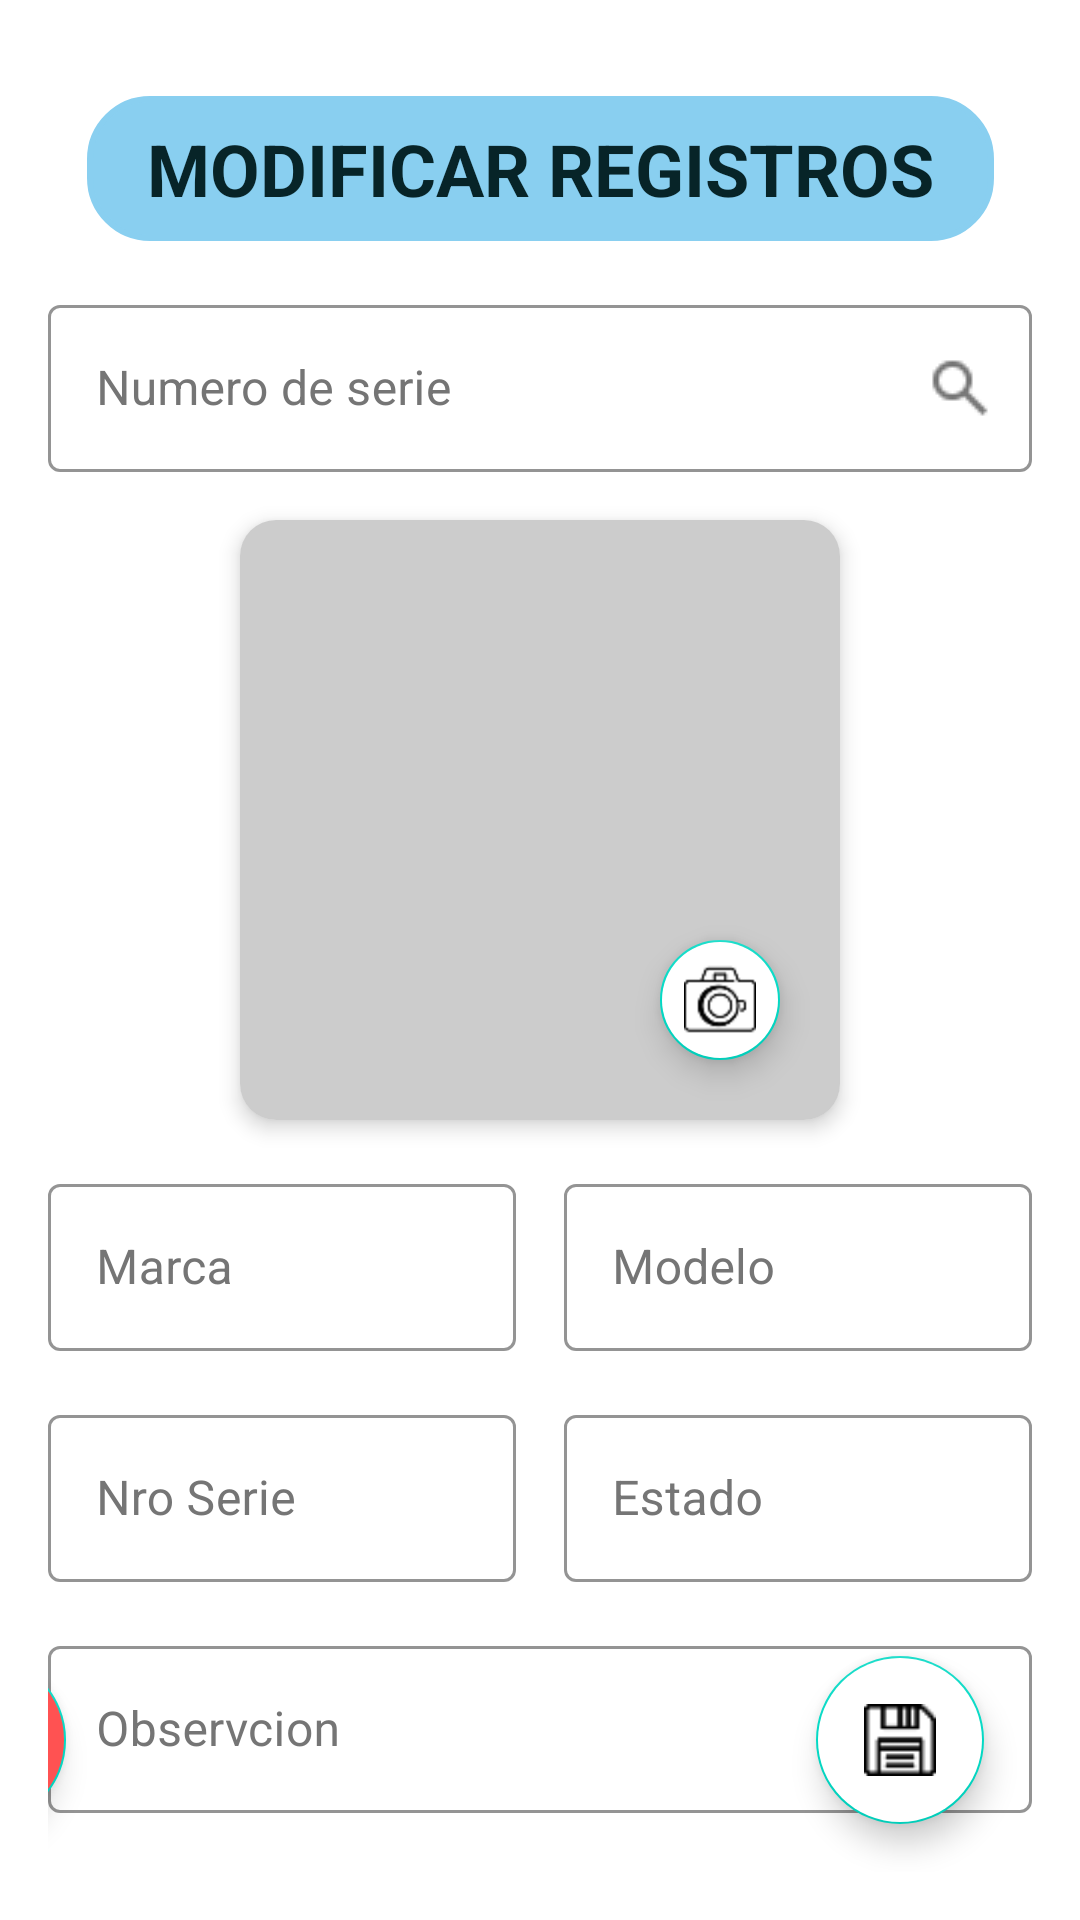

Here is an Android app screen rendered from its layout file. Give the layout XML and the strings, colors and styles it references.
<!-- AndroidManifest.xml: application theme Theme.MyApplication -->
<!-- res/layout/fragment_edicion.xml -->
<?xml version="1.0" encoding="utf-8"?>
<androidx.constraintlayout.widget.ConstraintLayout xmlns:android="http://schemas.android.com/apk/res/android"
    xmlns:app="http://schemas.android.com/apk/res-auto"
    xmlns:tools="http://schemas.android.com/tools"
    android:layout_width="match_parent"
    android:layout_height="match_parent"
    android:padding="16dp">

    
    <TextView
        android:id="@+id/titleText"
        android:layout_width="wrap_content"
        android:layout_height="wrap_content"
        android:text="MODIFICAR REGISTROS"
        android:textSize="24sp"
        android:backgroundTint="@color/azul_bebé"
        android:textStyle="bold"
        android:textColor="#072428"
        android:background="@drawable/fondo_redondo"
        android:paddingStart="20dp"
        android:paddingEnd="20dp"
        android:paddingTop="8dp"
        android:paddingBottom="8dp"
        android:layout_marginTop="16dp"
        app:layout_constraintTop_toTopOf="parent"
        app:layout_constraintStart_toStartOf="parent"
        app:layout_constraintEnd_toEndOf="parent"/>

    <View
        android:layout_width="match_parent"
        android:layout_height="2dp"
        android:layout_marginTop="24dp"
        android:layout_marginBottom="16dp"
        android:alpha="0.5" />

    
    <com.google.android.material.textfield.TextInputLayout
        android:id="@+id/searchLayout"
        android:layout_width="match_parent"
        android:layout_height="wrap_content"
        android:layout_marginTop="16dp"
        android:hint="Numero de serie"
        style="@style/Widget.MaterialComponents.TextInputLayout.OutlinedBox"
        app:layout_constraintTop_toBottomOf="@id/titleText"
        app:layout_constraintStart_toStartOf="parent"
        app:layout_constraintEnd_toEndOf="parent"
        app:endIconMode="custom"
        app:endIconDrawable="@drawable/search"
        app:endIconTint="@color/input_text_gray"
        android:textColorHint="@color/input_text_gray"
        app:boxStrokeColor="#2196F3"
        app:hintTextColor="@color/input_text_gray">

        <com.google.android.material.textfield.TextInputEditText
            android:id="@+id/editSearchSerialNumber"
            android:layout_width="match_parent"
            android:layout_height="wrap_content"
            android:textSize="16sp"
            android:textColor="@color/input_text_gray"/>
    </com.google.android.material.textfield.TextInputLayout>

    
    <com.google.android.material.card.MaterialCardView
        android:id="@+id/imageCard"
        android:layout_width="wrap_content"
        android:layout_height="wrap_content"
        android:layout_marginTop="16dp"
        app:cardCornerRadius="12dp"
        app:cardElevation="4dp"
        app:layout_constraintTop_toBottomOf="@id/searchLayout"
        app:layout_constraintStart_toStartOf="parent"
        app:layout_constraintEnd_toEndOf="parent">

        <FrameLayout
            android:layout_width="wrap_content"
            android:layout_height="wrap_content">

            <ImageView
                android:id="@+id/imagenLaptop"
                android:layout_width="200dp"
                android:layout_height="200dp"
                android:background="#CCCCCC"
                android:scaleType="centerCrop" />

            <com.google.android.material.floatingactionbutton.FloatingActionButton
                android:id="@+id/fabCamera"
                android:layout_width="wrap_content"
                android:layout_height="wrap_content"
                android:layout_gravity="bottom|end"
                android:layout_margin="16dp"
                android:backgroundTint="#FFFFFF"
                app:srcCompat="@drawable/camara"
                app:fabSize="mini"/>
        </FrameLayout>
    </com.google.android.material.card.MaterialCardView>

    <LinearLayout
        android:layout_width="match_parent"
        android:layout_height="0dp"
        android:layout_marginTop="16dp"
        android:orientation="vertical"
        app:layout_constraintBottom_toBottomOf="parent"
        app:layout_constraintTop_toBottomOf="@id/imageCard"
        app:layout_constraintVertical_bias="1.0"
        tools:layout_editor_absoluteX="16dp">

        
        <LinearLayout
            android:layout_width="match_parent"
            android:layout_height="wrap_content"
            android:orientation="horizontal">

            <com.google.android.material.textfield.TextInputLayout
                style="@style/Widget.MaterialComponents.TextInputLayout.OutlinedBox"
                android:layout_width="0dp"
                android:layout_height="wrap_content"
                android:layout_marginEnd="8dp"
                android:layout_weight="1"
                android:hint="Marca"
                android:textColorHint="@color/input_text_gray"
                app:boxStrokeColor="#2196F3"
                app:hintTextColor="@color/input_text_gray">

                <com.google.android.material.textfield.TextInputEditText
                    android:id="@+id/editMarca"
                    android:layout_width="match_parent"
                    android:layout_height="wrap_content"
                    android:textColor="@color/input_text_gray" />
            </com.google.android.material.textfield.TextInputLayout>

            <com.google.android.material.textfield.TextInputLayout
                style="@style/Widget.MaterialComponents.TextInputLayout.OutlinedBox"
                android:layout_width="0dp"
                android:layout_height="wrap_content"
                android:layout_marginStart="8dp"
                android:layout_weight="1"
                android:hint="Modelo"
                android:textColorHint="@color/input_text_gray"
                app:boxStrokeColor="#2196F3"
                app:hintTextColor="@color/input_text_gray">

                <com.google.android.material.textfield.TextInputEditText
                    android:id="@+id/editModelo"
                    android:layout_width="match_parent"
                    android:layout_height="wrap_content"
                    android:textColor="@color/input_text_gray" />
            </com.google.android.material.textfield.TextInputLayout>
        </LinearLayout>

        
        <LinearLayout
            android:layout_width="match_parent"
            android:layout_height="wrap_content"
            android:layout_marginTop="16dp"
            android:orientation="horizontal">

            <com.google.android.material.textfield.TextInputLayout
                style="@style/Widget.MaterialComponents.TextInputLayout.OutlinedBox"
                android:layout_width="0dp"
                android:layout_height="wrap_content"
                android:layout_marginEnd="8dp"
                android:layout_weight="1"
                android:hint="Nro Serie"
                android:textColorHint="@color/input_text_gray"
                app:boxStrokeColor="#2196F3"
                app:hintTextColor="@color/input_text_gray">

                <com.google.android.material.textfield.TextInputEditText
                    android:id="@+id/editNroSerie"
                    android:layout_width="match_parent"
                    android:layout_height="wrap_content"
                    android:textColor="@color/input_text_gray" />
            </com.google.android.material.textfield.TextInputLayout>

            <com.google.android.material.textfield.TextInputLayout
                style="@style/Widget.MaterialComponents.TextInputLayout.OutlinedBox"
                android:layout_width="0dp"
                android:layout_height="wrap_content"
                android:layout_marginStart="8dp"
                android:layout_weight="1"
                android:hint="Estado"
                android:textColorHint="@color/input_text_gray"
                app:boxStrokeColor="#2196F3"
                app:hintTextColor="@color/input_text_gray">

                <com.google.android.material.textfield.TextInputEditText
                    android:id="@+id/editEstado"
                    android:layout_width="match_parent"
                    android:layout_height="wrap_content"
                    android:textColor="@color/input_text_gray" />
            </com.google.android.material.textfield.TextInputLayout>
        </LinearLayout>

        
        <com.google.android.material.textfield.TextInputLayout
            style="@style/Widget.MaterialComponents.TextInputLayout.OutlinedBox"
            android:layout_width="match_parent"
            android:layout_height="wrap_content"
            android:layout_marginTop="16dp"
            android:hint="Observcion"
            android:textColorHint="@color/input_text_gray"
            app:boxStrokeColor="#2196F3"
            app:hintTextColor="@color/input_text_gray">

            <com.google.android.material.textfield.TextInputEditText
                android:id="@+id/editObservacion"
                android:layout_width="match_parent"
                android:layout_height="wrap_content"
                android:textColor="@color/input_text_gray" />
        </com.google.android.material.textfield.TextInputLayout>
    </LinearLayout>

    
    <com.google.android.material.floatingactionbutton.FloatingActionButton
        android:id="@+id/fabDelete"
        android:layout_width="wrap_content"
        android:layout_height="wrap_content"
        android:layout_marginBottom="16dp"
        android:layout_marginEnd="250dp"
        android:backgroundTint="#FF5252"
        app:layout_constraintBottom_toBottomOf="parent"
        app:layout_constraintEnd_toStartOf="@id/fabSave"
        app:srcCompat="@drawable/delete"
        app:fabSize="normal"
        app:tint="#FFFFFF"/>

    
    <com.google.android.material.floatingactionbutton.FloatingActionButton
        android:id="@+id/fabSave"
        android:layout_width="wrap_content"
        android:layout_height="wrap_content"
        android:layout_margin="16dp"
        android:backgroundTint="#FFFFFF"
        app:layout_constraintBottom_toBottomOf="parent"
        app:layout_constraintEnd_toEndOf="parent"
        app:srcCompat="@drawable/guardar"
        app:fabSize="normal"
        app:tint="#000000"/>

</androidx.constraintlayout.widget.ConstraintLayout>
<!-- resources referenced by this layout -->
<resources>
  <color name="input_text_gray">#757575</color>
  <!-- drawable camara: png bitmap (drawable, 966 bytes) -->
  <!-- drawable fondo_redondo (drawable) -->
  <?xml version="1.0" encoding="utf-8"?>
  <shape xmlns:android="http://schemas.android.com/apk/res/android">
      <solid android:color="#FFFFFF" />
      <corners android:radius="20dp" />
      <stroke
          android:width="2dp"
          android:color="#00BCD4" />
  </shape>
  <!-- drawable guardar: png bitmap (drawable, 520 bytes) -->
  <!-- drawable search: png bitmap (drawable, 525 bytes) -->
  <style name="Theme.MyApplication" parent="Theme.MaterialComponents.DayNight.NoActionBar">
          <item name="colorPrimary">@color/purple_500</item>
          <item name="colorPrimaryVariant">@color/purple_700</item>
          <item name="colorOnPrimary">@color/white</item>
          <item name="colorSecondary">@color/teal_200</item>
          <item name="colorSecondaryVariant">@color/teal_700</item>
          <item name="colorOnSecondary">@color/black</item>
          <item name="android:statusBarColor">@color/white</item>
          <item name="android:windowLightStatusBar">true</item>
          <item name="android:windowNoTitle">true</item>
          <item name="windowActionBar">false</item>
          <item name="android:windowFullscreen">true</item>
          <item name="android:windowContentOverlay">@null</item>
          <item name="android:windowBackground">@color/white</item>
          <item name="android:windowLayoutInDisplayCutoutMode" tools:targetApi="o_mr1">shortEdges</item>
      </style>
  <color name="purple_500">#8BC34A</color>
  <color name="purple_700">#4CAF50</color>
  <color name="white">#FFFFFFFF</color>
  <color name="teal_200">#FF03DAC5</color>
  <color name="teal_700">#FF018786</color>
  <color name="black">#FF000000</color>
</resources>
